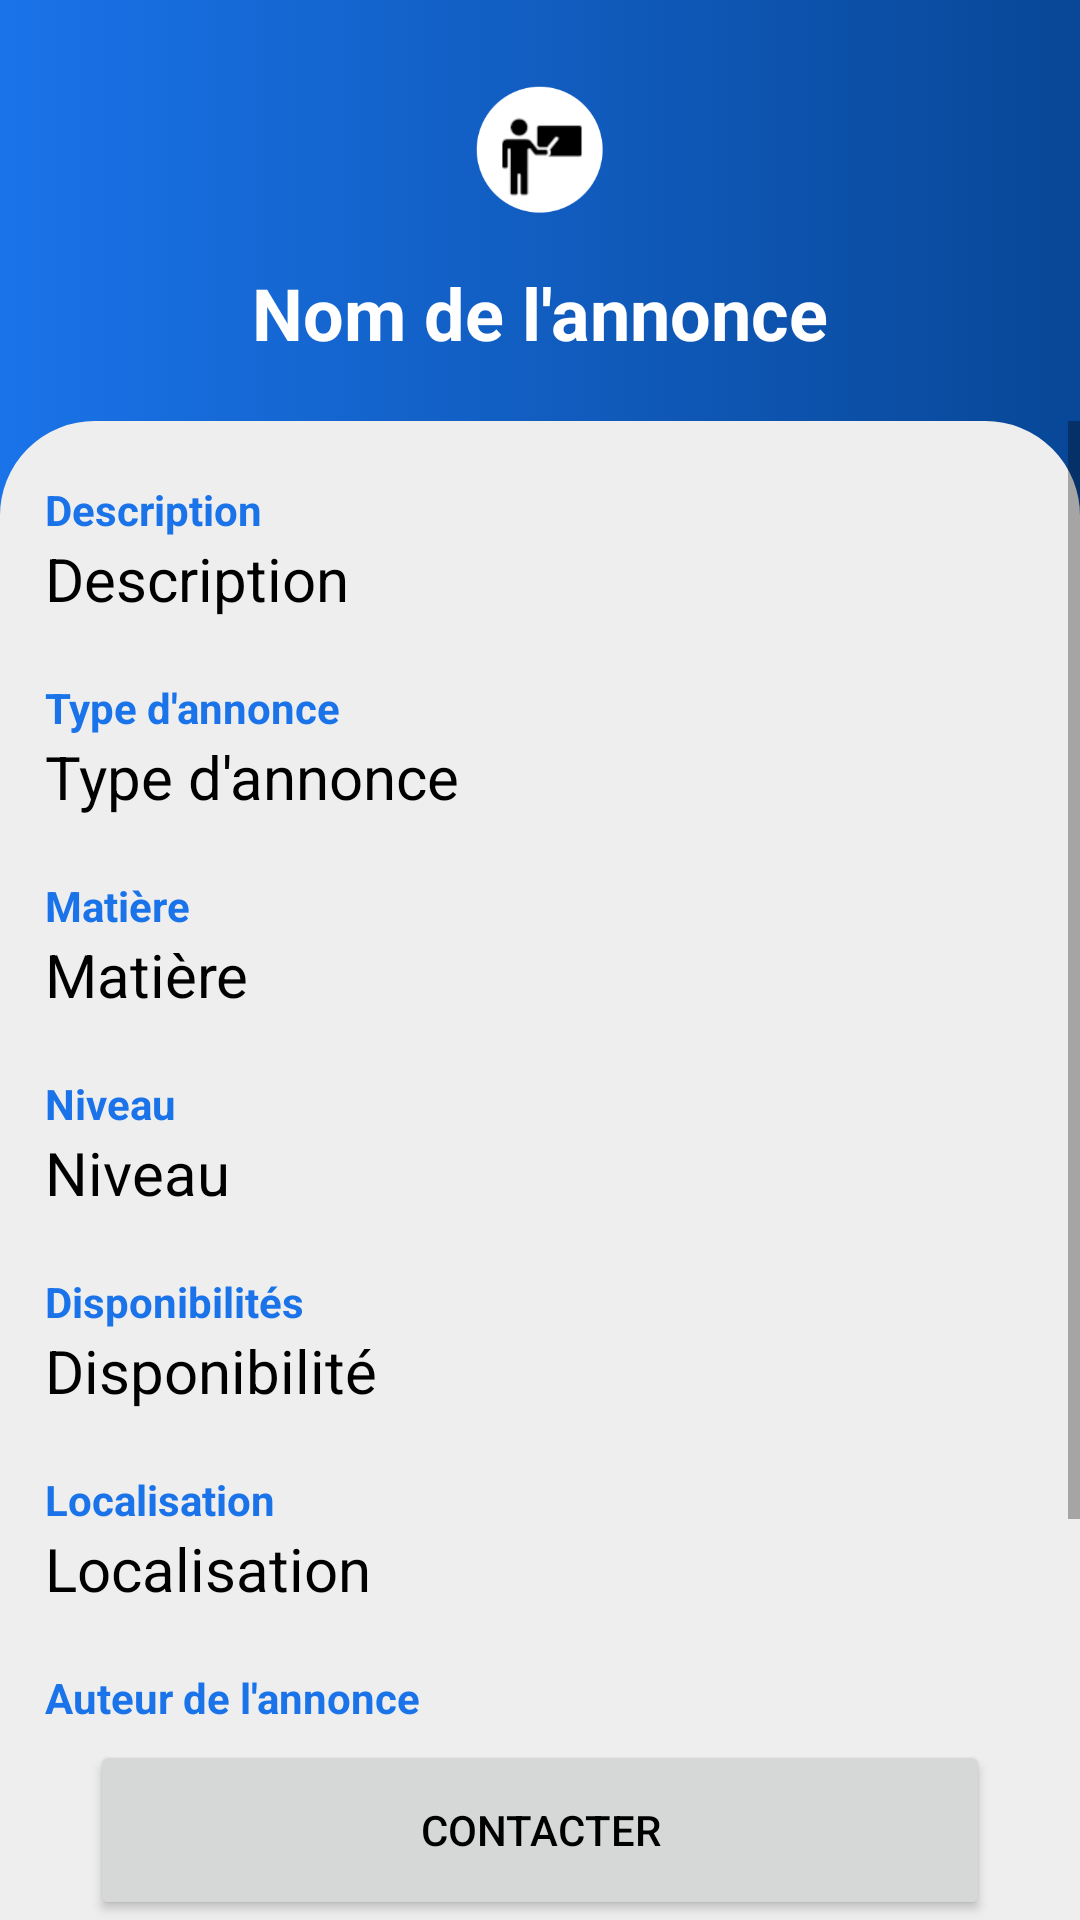

Android layout source for this screen:
<!-- AndroidManifest.xml: application theme Theme.TutorApp -->
<!-- res/layout/fragment_ad.xml -->
<?xml version="1.0" encoding="utf-8"?>
<androidx.constraintlayout.widget.ConstraintLayout xmlns:android="http://schemas.android.com/apk/res/android"
    xmlns:app="http://schemas.android.com/apk/res-auto"
    xmlns:tools="http://schemas.android.com/tools"
    android:layout_width="match_parent"
    android:layout_height="match_parent"
    android:background="@drawable/gradient_background"
    tools:context=".ui.fragments.AdFragment">

    <ImageView
        android:id="@+id/adFragment_imageView"
        android:layout_width="60dp"
        android:layout_height="60dp"
        android:layout_marginTop="20dp"
        android:contentDescription="@string/lookingToTutor"
        android:src="@drawable/icon_round"
        app:layout_constraintEnd_toEndOf="parent"
        app:layout_constraintStart_toStartOf="parent"
        app:layout_constraintTop_toTopOf="parent" />

    <TextView
        android:id="@+id/adFragment_title"
        android:layout_width="match_parent"
        android:layout_height="wrap_content"
        android:layout_marginHorizontal="20dp"
        android:layout_marginTop="8dp"
        android:text="@string/adName"
        android:textAlignment="center"
        android:textColor="@color/white"
        android:textSize="24sp"
        android:textStyle="bold"
        app:layout_constraintEnd_toEndOf="parent"
        app:layout_constraintStart_toStartOf="parent"
        app:layout_constraintTop_toBottomOf="@+id/adFragment_imageView" />

    <RelativeLayout
        android:layout_width="match_parent"
        android:layout_height="0dp"
        android:layout_marginTop="20dp"
        android:layout_weight="1"
        android:background="@drawable/bg_layout"
        app:layout_constraintBottom_toBottomOf="parent"
        app:layout_constraintEnd_toEndOf="parent"
        app:layout_constraintStart_toStartOf="parent"
        app:layout_constraintTop_toBottomOf="@id/adFragment_title">

        <ScrollView
            android:layout_width="match_parent"
            android:layout_height="match_parent"
            android:layout_above="@id/adFragment_contactButton">

            <LinearLayout
                android:layout_width="match_parent"
                android:layout_height="wrap_content"
                android:orientation="vertical"
                android:paddingHorizontal="15dp">

                <TextView
                    android:layout_width="wrap_content"
                    android:layout_height="wrap_content"
                    android:layout_marginTop="20dp"
                    android:text="@string/description"
                    android:textColor="@color/main_blue"
                    android:textStyle="bold" />

                <TextView
                    android:id="@+id/adFragment_description"
                    android:layout_width="wrap_content"
                    android:layout_height="wrap_content"
                    android:text="@string/description"
                    android:textSize="20sp" />

                <TextView
                    android:layout_width="wrap_content"
                    android:layout_height="wrap_content"
                    android:layout_marginTop="20dp"
                    android:text="@string/ad_type"
                    android:textColor="@color/main_blue"
                    android:textStyle="bold" />

                <TextView
                    android:id="@+id/adFragment_type"
                    android:layout_width="wrap_content"
                    android:layout_height="wrap_content"
                    android:text="@string/ad_type"
                    android:textSize="20sp" />

                <TextView
                    android:layout_width="wrap_content"
                    android:layout_height="wrap_content"
                    android:layout_marginTop="20dp"
                    android:text="@string/subjectTitle"
                    android:textColor="@color/main_blue"
                    android:textStyle="bold" />

                <TextView
                    android:id="@+id/adFragment_subject"
                    android:layout_width="wrap_content"
                    android:layout_height="wrap_content"
                    android:text="@string/subjectText"
                    android:textSize="20sp" />

                <TextView
                    android:layout_width="wrap_content"
                    android:layout_height="wrap_content"
                    android:layout_marginTop="20dp"
                    android:text="@string/level"
                    android:textColor="@color/main_blue"
                    android:textStyle="bold" />

                <TextView
                    android:id="@+id/adFragment_level"
                    android:layout_width="wrap_content"
                    android:layout_height="wrap_content"
                    android:text="@string/level"
                    android:textSize="20sp" />

                <TextView
                    android:layout_width="wrap_content"
                    android:layout_height="wrap_content"
                    android:layout_marginTop="20dp"
                    android:text="@string/availabilities"
                    android:textColor="@color/main_blue"
                    android:textStyle="bold" />

                <TextView
                    android:id="@+id/adFragment_availabilities"
                    android:layout_width="wrap_content"
                    android:layout_height="wrap_content"
                    android:text="@string/availableHours"
                    android:textSize="20sp" />

                <TextView
                    android:layout_width="wrap_content"
                    android:layout_height="wrap_content"
                    android:layout_marginTop="20dp"
                    android:text="@string/localisation"
                    android:textColor="@color/main_blue"
                    android:textStyle="bold" />

                <TextView
                    android:id="@+id/adFragment_location"
                    android:layout_width="wrap_content"
                    android:layout_height="wrap_content"
                    android:text="@string/localisation"
                    android:textSize="20sp" />

                <TextView
                    android:layout_width="wrap_content"
                    android:layout_height="wrap_content"
                    android:layout_marginTop="20dp"
                    android:text="@string/author"
                    android:textColor="@color/main_blue"
                    android:textStyle="bold" />

                <TextView
                    android:id="@+id/adFragment_author"
                    android:layout_width="wrap_content"
                    android:layout_height="wrap_content"
                    android:text="@string/username"
                    android:textSize="20sp" />

                <TextView
                    android:layout_width="wrap_content"
                    android:layout_height="wrap_content"
                    android:layout_marginTop="20dp"
                    android:text="@string/ad_creation_time"
                    android:textColor="@color/main_blue"
                    android:textStyle="bold" />

                <TextView
                    android:id="@+id/adFragment_creationTime"
                    android:layout_width="wrap_content"
                    android:layout_height="wrap_content"
                    android:text="@string/hour_example"
                    android:textSize="20sp" />

            </LinearLayout>

        </ScrollView>

        <Button
            android:id="@+id/adFragment_contactButton"
            android:layout_width="match_parent"
            android:layout_height="60dp"
            android:layout_alignParentBottom="true"
            android:layout_centerHorizontal="true"
            android:layout_marginHorizontal="30dp"
            android:text="@string/contact" />

    </RelativeLayout>

</androidx.constraintlayout.widget.ConstraintLayout>
<!-- resources referenced by this layout -->
<resources>
  <color name="main_blue">#1A73E9</color>
  <color name="white">#FFFFFFFF</color>
  <!-- drawable bg_layout (drawable) -->
  <?xml version="1.0" encoding="UTF-8"?>
  <shape xmlns:android="http://schemas.android.com/apk/res/android">
      <solid
          android:color="#EEEEEE"/> 
  
      <stroke
          android:width="3dp"
          android:color="#EEEEEE" /> 
  
      <corners android:radius="1dp" android:topLeftRadius="30dp" android:topRightRadius="30dp" android:bottomLeftRadius="0dp" android:bottomRightRadius="0dp"/>
  
  </shape>
  <!-- drawable gradient_background (drawable) -->
  <?xml version="1.0" encoding="utf-8"?>
  <selector xmlns:android="http://schemas.android.com/apk/res/android">
      <item>
          <shape>
              <gradient
                  android:startColor="@color/main_blue"
                  android:endColor="@color/main_blue_variant"
                  android:type="linear"/>
          </shape>
      </item>
  </selector>
  <!-- drawable icon_round: png bitmap (drawable, 7874 bytes) -->
  <string name="adName">Nom de l\'annonce</string>
  <string name="ad_creation_time">Date de création de l\'annonce</string>
  <string name="ad_type">Type d\'annonce</string>
  <string name="author">Auteur de l\'annonce</string>
  <string name="availabilities">Disponibilités</string>
  <string name="availableHours">Disponibilité</string>
  <string name="contact">Contacter</string>
  <string name="description">Description</string>
  <string name="hour_example">08:24</string>
  <string name="level">Niveau</string>
  <string name="localisation">Localisation</string>
  <string name="lookingToTutor">Proposition de tutorat</string>
  <string name="subjectText">Matière</string>
  <string name="subjectTitle">Matière</string>
  <string name="username">Pseudonyme/Nom d\'utilisateur</string>
  <style name="Theme.TutorApp" parent="Theme.MaterialComponents.DayNight.NoActionBar">
          
          <item name="colorPrimary">@color/main_blue</item>
          <item name="colorPrimaryVariant">@color/main_blue_variant</item>
          <item name="colorOnPrimary">@color/white</item>
          
          <item name="colorSecondary">@color/secondary_blue</item>
          <item name="colorSecondaryVariant">@color/secondary_blue_variant</item>
          <item name="colorOnSecondary">@color/black</item>
          
          <item name="android:statusBarColor" tools:targetApi="l">?attr/colorPrimary</item>
          
          <item name="android:textColor">@color/black</item>
      </style>
  <color name="main_blue_variant">#084797</color>
  <color name="secondary_blue">#6C92F4</color>
  <color name="secondary_blue_variant">#91AFFA</color>
  <color name="black">#FF000000</color>
</resources>
